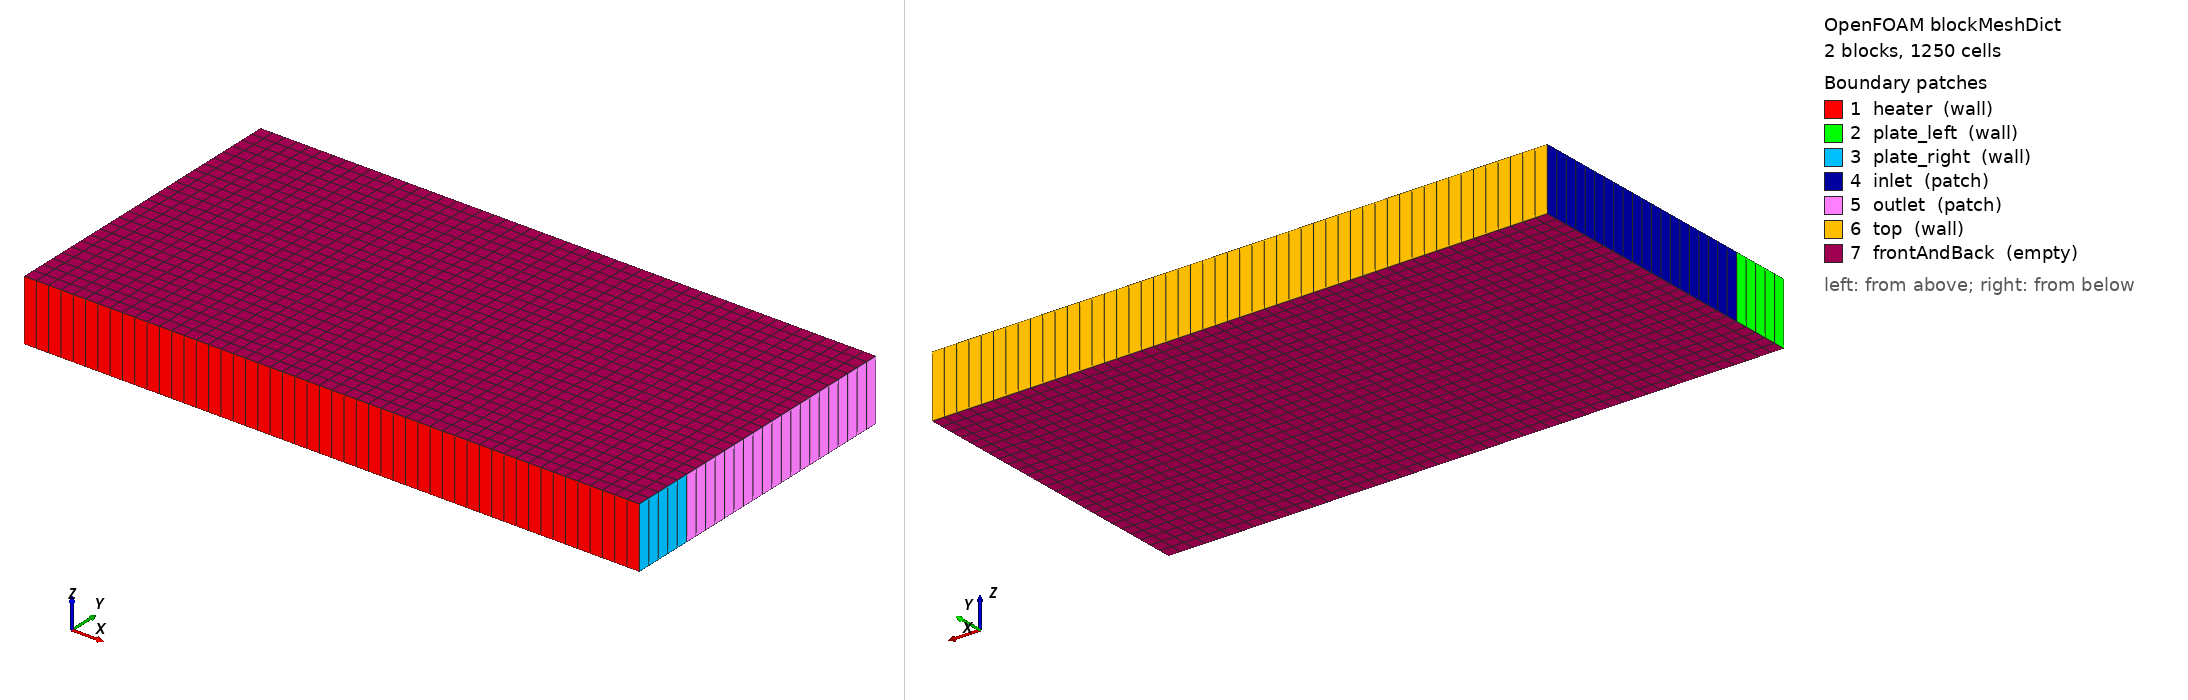

OpenFOAM case: the mesh blockMesh builds from blockMeshDict, 2 block(s), 1250 cells. Boundary patches (legend numbers): 1 heater (wall), 2 plate_left (wall), 3 plate_right (wall), 4 inlet (patch), 5 outlet (patch), 6 top (wall), 7 frontAndBack (empty). Left view from above one corner, right view from below the opposite corner. Boundary conditions: 0 field file(s) under 0/; 0 of 7 drawn patches have an entry in a shipped field file.

=== system/blockMeshDict ===
/*--------------------------------*- C++ -*----------------------------------*\
  Courant test fixture: a heated plate under an air channel, chtMultiRegionSimpleFoam
  (T-ENERGY-BALANCE)
\*---------------------------------------------------------------------------*/
FoamFile
{
    version     2.0;
    format      ascii;
    class       dictionary;
    object      blockMeshDict;
}

scale 1;

vertices
(
    (0 0 0) (0.05 0 0) (0.05 0.005 0) (0 0.005 0)
    (0 0 0.005) (0.05 0 0.005) (0.05 0.005 0.005) (0 0.005 0.005)
    (0.05 0.025 0) (0 0.025 0) (0.05 0.025 0.005) (0 0.025 0.005)
);

blocks
(
    hex (0 1 2 3 4 5 6 7) plate (50 5 1) simpleGrading (1 1 1)
    hex (3 2 8 9 7 6 10 11) air (50 20 1) simpleGrading (1 1 1)
);

boundary
(
    heater
    {
        type wall;
        faces ((0 1 5 4));
    }
    plate_left
    {
        type wall;
        faces ((0 4 7 3));
    }
    plate_right
    {
        type wall;
        faces ((1 2 6 5));
    }
    inlet
    {
        type patch;
        faces ((3 7 11 9));
    }
    outlet
    {
        type patch;
        faces ((2 8 10 6));
    }
    top
    {
        type wall;
        faces ((9 11 10 8));
    }
    frontAndBack
    {
        type empty;
        faces ((0 3 2 1) (4 5 6 7) (3 9 8 2) (7 6 10 11));
    }
);


=== system/controlDict ===
/*--------------------------------*- C++ -*----------------------------------*\
  Courant test fixture: a heated plate under an air channel, chtMultiRegionSimpleFoam
  (T-ENERGY-BALANCE)
\*---------------------------------------------------------------------------*/
FoamFile
{
    version     2.0;
    format      ascii;
    class       dictionary;
    object      controlDict;
}

application     chtMultiRegionSimpleFoam;
startFrom       startTime;
startTime       0;
stopAt          endTime;
endTime         3000;
deltaT          1;
writeControl    timeStep;
writeInterval   3000;
purgeWrite      0;
writeFormat     ascii;
writePrecision  10;
writeCompression off;
timeFormat      general;
timePrecision   6;
runTimeModifiable false;

functions
{
    wallHeatFlux_plate
    {
        type            wallHeatFlux;
        libs            (fieldFunctionObjects);
        region          plate;
        writeControl    writeTime;
    }
    wallHeatFlux_air
    {
        type            wallHeatFlux;
        libs            (fieldFunctionObjects);
        region          air;
        writeControl    writeTime;
    }
}
